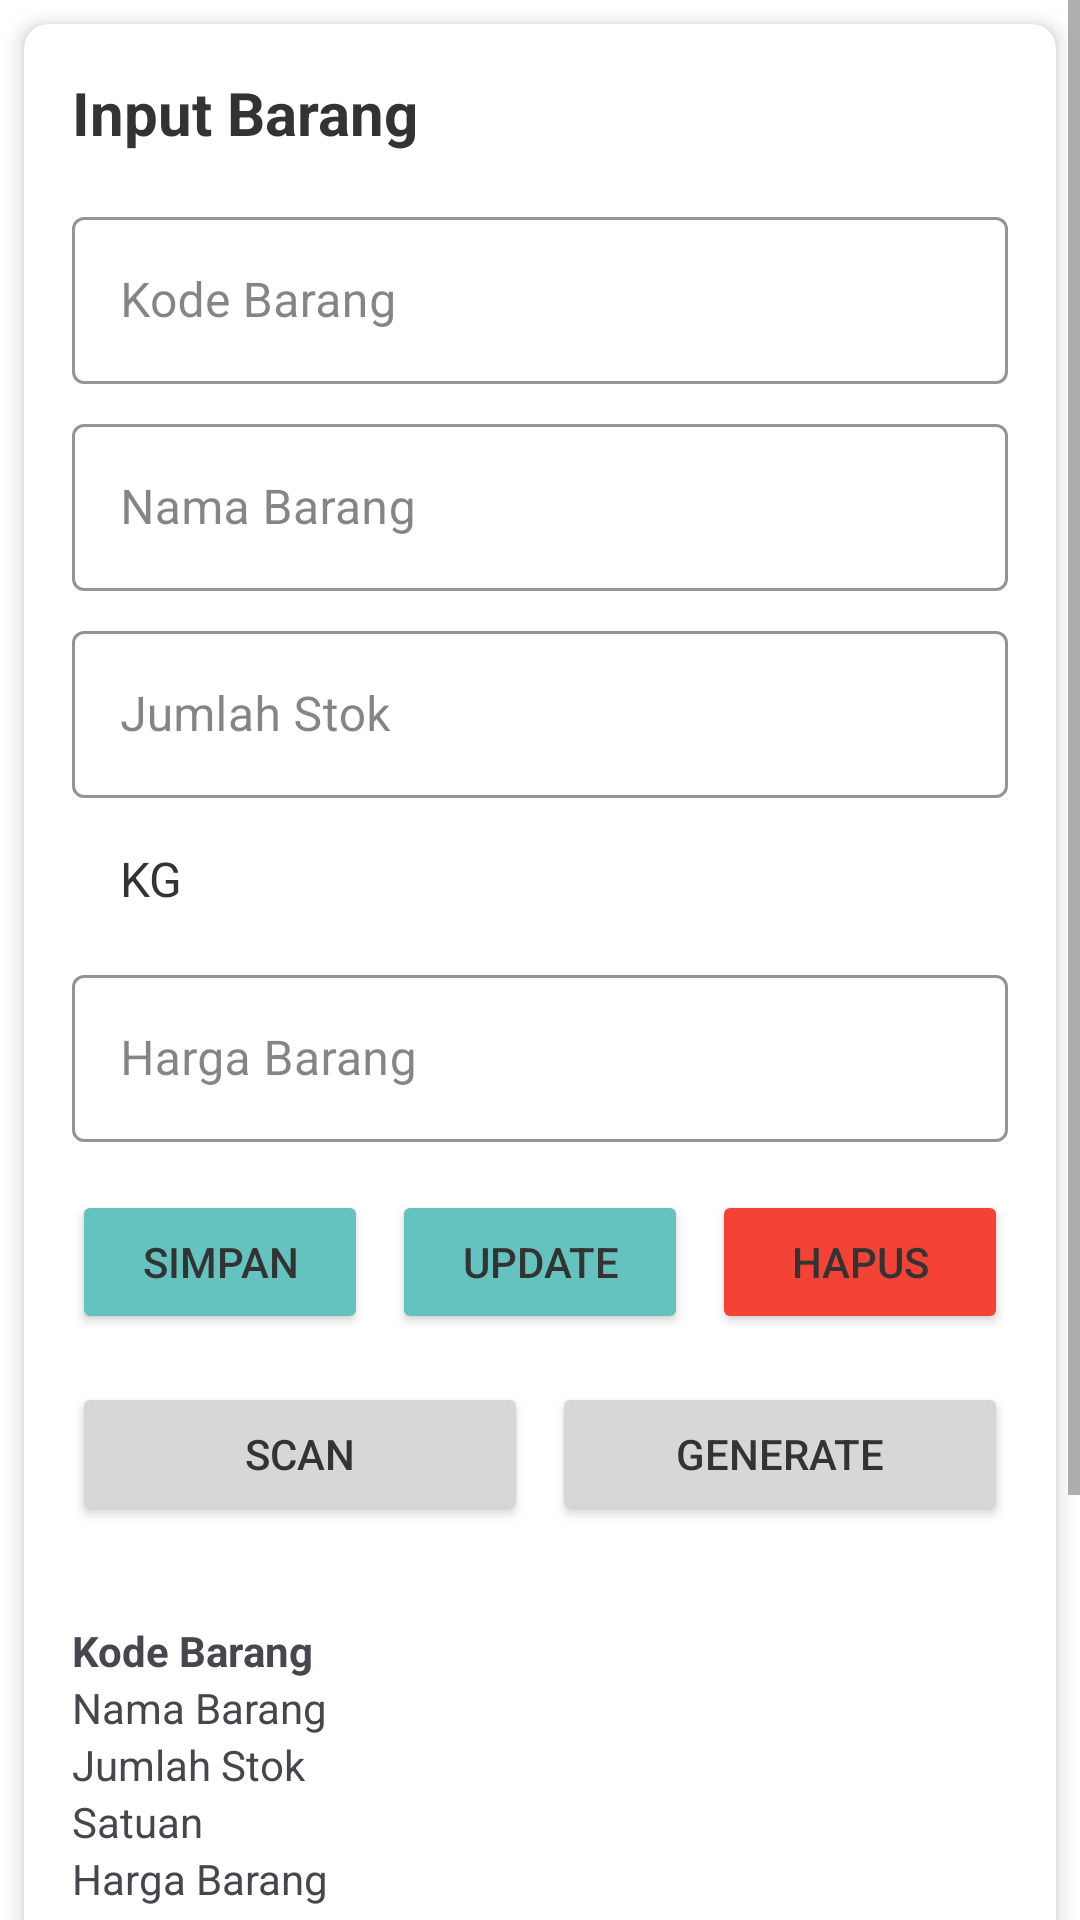

Produce the Android XML layout that renders to this screen, including the resource entries it uses.
<!-- AndroidManifest.xml: application theme Theme.Project1 -->
<!-- res/layout/fragment_master_stok.xml -->
<?xml version="1.0" encoding="utf-8"?>
<ScrollView xmlns:android="http://schemas.android.com/apk/res/android"
    xmlns:app="http://schemas.android.com/apk/res-auto"
    xmlns:tools="http://schemas.android.com/tools"
    android:layout_width="match_parent"
    android:layout_height="match_parent"
    android:orientation="vertical"
    android:background="@color/surface">

    <LinearLayout
            android:layout_width="match_parent"
            android:layout_height="wrap_content"
            android:orientation="vertical">

    <androidx.cardview.widget.CardView
        android:layout_width="match_parent"
        android:layout_height="wrap_content"
        android:layout_margin="8dp"
        app:cardCornerRadius="8dp"
        app:cardElevation="4dp">

        <LinearLayout
            android:layout_width="match_parent"
            android:layout_height="wrap_content"
            android:orientation="vertical"
            android:padding="16dp">

            <TextView
                android:layout_width="match_parent"
                android:layout_height="wrap_content"
                android:text="Input Barang"
                android:textSize="20sp"
                android:textStyle="bold"
                android:textColor="@color/text_primary"
                android:layout_marginBottom="8dp" />

            <com.google.android.material.textfield.TextInputLayout
                android:layout_width="match_parent"
                android:layout_height="wrap_content"
                android:layout_marginTop="8dp"
                app:boxStrokeColor="@color/primary"
                app:hintTextColor="@color/primary"
                style="@style/Widget.MaterialComponents.TextInputLayout.OutlinedBox">

                <com.google.android.material.textfield.TextInputEditText
                    android:id="@+id/etKodeBarang"
                    android:layout_width="match_parent"
                    android:layout_height="wrap_content"
                    android:hint="Kode Barang" />
            </com.google.android.material.textfield.TextInputLayout>

            <com.google.android.material.textfield.TextInputLayout
                android:layout_width="match_parent"
                android:layout_height="wrap_content"
                android:layout_marginTop="8dp"
                app:boxStrokeColor="@color/primary"
                app:hintTextColor="@color/primary"
                style="@style/Widget.MaterialComponents.TextInputLayout.OutlinedBox">

                <com.google.android.material.textfield.TextInputEditText
                    android:id="@+id/etNamaBarang"
                    android:layout_width="match_parent"
                    android:layout_height="wrap_content"
                    android:hint="Nama Barang" />
            </com.google.android.material.textfield.TextInputLayout>

            <com.google.android.material.textfield.TextInputLayout
                android:layout_width="match_parent"
                android:layout_height="wrap_content"
                android:layout_marginTop="8dp"
                app:boxStrokeColor="@color/primary"
                app:hintTextColor="@color/primary"
                style="@style/Widget.MaterialComponents.TextInputLayout.OutlinedBox">

                <com.google.android.material.textfield.TextInputEditText
                    android:id="@+id/etJumlahStok"
                    android:layout_width="match_parent"
                    android:layout_height="wrap_content"
                    android:hint="Jumlah Stok"
                    android:inputType="number" />

            </com.google.android.material.textfield.TextInputLayout>



            <com.google.android.material.textfield.TextInputLayout
                android:layout_width="match_parent"
                android:layout_height="wrap_content"
                android:layout_marginTop="8dp"
                android:hint="Kategori"
                app:boxStrokeColor="@color/primary"
                app:hintTextColor="@color/primary"
                style="@style/Widget.MaterialComponents.TextInputLayout.OutlinedBox">

                <Spinner
                    android:id="@+id/spinner"
                    android:layout_width="match_parent"
                    android:layout_height="wrap_content"
                    android:entries="@array/kategori_barang"
                    android:background="@android:color/transparent"
                    android:padding="8dp" />
            </com.google.android.material.textfield.TextInputLayout>




            <com.google.android.material.textfield.TextInputLayout
                android:layout_width="match_parent"
                android:layout_height="wrap_content"
                android:layout_marginTop="8dp"
                app:boxStrokeColor="@color/primary"
                app:hintTextColor="@color/primary"
                style="@style/Widget.MaterialComponents.TextInputLayout.OutlinedBox">

                <com.google.android.material.textfield.TextInputEditText
                    android:id="@+id/etHargaBarang"
                    android:layout_width="match_parent"
                    android:layout_height="wrap_content"
                    android:hint="Harga Barang"
                    android:inputType="number" />
            </com.google.android.material.textfield.TextInputLayout>

            <LinearLayout
                android:layout_width="match_parent"
                android:layout_height="wrap_content"
                android:orientation="horizontal"
                android:layout_marginTop="16dp">

                <Button
                    android:id="@+id/btnSimpan"
                    android:layout_width="0dp"
                    android:layout_height="wrap_content"
                    android:layout_weight="1"
                    android:text="Simpan"
                    android:backgroundTint="@color/primary"
                    android:layout_marginEnd="4dp" />

                <Button
                    android:id="@+id/btnUpdate"
                    android:layout_width="0dp"
                    android:layout_height="wrap_content"
                    android:layout_weight="1"
                    android:text="Update"
                    android:backgroundTint="@color/primary"
                    android:layout_marginStart="4dp"
                    android:layout_marginEnd="4dp" />

                <Button
                    android:id="@+id/btnHapus"
                    android:layout_width="0dp"
                    android:layout_height="wrap_content"
                    android:layout_weight="1"
                    android:text="Hapus"
                    android:backgroundTint="@color/error"
                    android:layout_marginStart="4dp" />
            </LinearLayout>

        <LinearLayout
            android:layout_width="match_parent"
            android:layout_height="wrap_content"
            android:orientation="horizontal"
            android:layout_marginTop="16dp">

            <Button
                android:id="@+id/btnScan"
                android:layout_width="0dp"
                android:layout_height="wrap_content"
                android:layout_weight="1"
                android:text="Scan"
                android:layout_marginEnd="4dp"/>

            <Button
                android:id="@+id/btnGenerate"
                android:layout_width="0dp"
                android:layout_height="wrap_content"
                android:layout_weight="1"
                android:text="Generate"
                android:layout_marginStart="4dp"/>

        </LinearLayout>

        <LinearLayout
            android:layout_width="match_parent"
            android:layout_height="wrap_content"
            android:orientation="vertical"
            android:layout_marginTop="16dp">


            <ImageView
                android:id="@+id/imageView2"
                android:layout_width="match_parent"
                android:layout_height="wrap_content"
                android:layout_weight="1"
                tools:srcCompat="@tools:sample/avatars" />
        </LinearLayout>

        <LinearLayout
            android:layout_width="match_parent"
            android:layout_height="wrap_content"
            android:orientation="vertical"
            android:layout_marginTop="16dp">


            <TextView
                android:id="@+id/txKodeQR"
                android:layout_width="match_parent"
                android:layout_height="wrap_content"
                android:text="Kode Barang"
                android:textStyle="bold" />

            <TextView
                android:id="@+id/txNamaQR"
                android:layout_width="match_parent"
                android:layout_height="wrap_content"
                android:text="Nama Barang" />

            <TextView
                android:id="@+id/txJumlahQR"
                android:layout_width="match_parent"
                android:layout_height="wrap_content"
                android:text="Jumlah Stok" />

            <TextView
                android:id="@+id/txSatuanQR"
                android:layout_width="match_parent"
                android:layout_height="wrap_content"
                android:text="Satuan" />

            <TextView
                android:id="@+id/txHargaQR"
                android:layout_width="match_parent"
                android:layout_height="wrap_content"
                android:text="Harga Barang" />
        </LinearLayout>


        </LinearLayout>
    </androidx.cardview.widget.CardView>

    <androidx.cardview.widget.CardView
        android:layout_width="match_parent"
        android:layout_height="0dp"
        android:layout_weight="1"
        android:layout_margin="8dp"
        app:cardCornerRadius="8dp"
        app:cardElevation="4dp">

        <LinearLayout
            android:layout_width="match_parent"
            android:layout_height="match_parent"
            android:orientation="vertical"
            android:padding="16dp">

            <TextView
                android:layout_width="match_parent"
                android:layout_height="wrap_content"
                android:layout_marginBottom="8dp"
                android:text="Daftar Stok Barang"
                android:textColor="@color/text_primary"
                android:textSize="20sp"
                android:textStyle="bold" />

            <com.google.android.material.textfield.TextInputLayout
                style="@style/Widget.MaterialComponents.TextInputLayout.OutlinedBox"
                android:layout_width="match_parent"
                android:layout_height="wrap_content"
                android:layout_marginBottom="8dp"
                app:boxStrokeColor="@color/primary"
                app:hintTextColor="@color/primary">

                <com.google.android.material.textfield.TextInputEditText
                    android:id="@+id/etCari"
                    android:layout_width="match_parent"
                    android:layout_height="wrap_content"
                    android:drawableEnd="@android:drawable/ic_menu_search"
                    android:hint="Cari Barang" />
            </com.google.android.material.textfield.TextInputLayout>

            <androidx.recyclerview.widget.RecyclerView
                android:id="@+id/rvBarang"
                android:layout_width="match_parent"
                android:layout_height="match_parent"
                tools:listitem="@layout/item_mutasi" />
        </LinearLayout>
    </androidx.cardview.widget.CardView>
</LinearLayout>

</ScrollView>
<!-- res/layout/item_mutasi.xml (included above) -->
<?xml version="1.0" encoding="utf-8"?>
<androidx.cardview.widget.CardView xmlns:android="http://schemas.android.com/apk/res/android"
    xmlns:app="http://schemas.android.com/apk/res-auto"
    android:layout_width="match_parent"
    android:layout_height="wrap_content"
    android:layout_marginBottom="8dp"
    android:layout_marginTop="4dp"
    android:layout_marginStart="4dp"
    android:layout_marginEnd="4dp"
    android:foreground="?android:attr/selectableItemBackground"
    android:clickable="true"
    android:focusable="true"
    app:cardCornerRadius="12dp"
    app:cardElevation="4dp">

    <LinearLayout
        android:layout_width="match_parent"
        android:layout_height="wrap_content"
        android:orientation="vertical"
        android:padding="12dp">

        <TextView
            android:id="@+id/tvNamaBarang"
            android:layout_width="wrap_content"
            android:layout_height="wrap_content"
            android:text="Nama Barang"
            android:textStyle="bold"
            android:textSize="16sp"
            android:textColor="@color/text_primary" />

        <TextView
            android:id="@+id/tvKodeBarang"
            android:layout_width="wrap_content"
            android:layout_height="wrap_content"
            android:text="Kode: BRG001"
            android:textSize="14sp"
            android:textColor="@color/text_secondary" />

        <TextView
            android:id="@+id/tvJumlah"
            android:layout_width="wrap_content"
            android:layout_height="wrap_content"
            android:text="Jumlah: 10"
            android:textSize="14sp"
            android:textColor="@color/text_secondary" />

        <TextView
            android:id="@+id/tvTanggalWaktu"
            android:layout_width="wrap_content"
            android:layout_height="wrap_content"
            android:text="Tanggal: 18/04/2025, Pukul: 14:00"
            android:textSize="14sp"
            android:textColor="@color/text_secondary" />

        <TextView
            android:id="@+id/tvTipeTransaksi"
            android:layout_width="wrap_content"
            android:layout_height="wrap_content"
            android:text="Tipe: In"
            android:textSize="14sp"
            android:textColor="@color/text_secondary" />

        <TextView
            android:id="@+id/tvStatus"
            android:layout_width="wrap_content"
            android:layout_height="wrap_content"
            android:text="Status: Pending"
            android:textSize="14sp"
            android:textColor="@color/text_secondary" />

    </LinearLayout>
</androidx.cardview.widget.CardView>
<!-- resources referenced by this layout -->
<resources>
  <string-array name="kategori_barang">
          <item>KG</item>
          <item>GRAM</item>
          <item>LITER</item>
      </string-array>
  <color name="error">#F44336</color>
  <color name="primary">#64C3BF</color>
  <color name="surface">#FFFFFF</color>
  <color name="text_primary">#333333</color>
  <color name="text_secondary">#666666</color>
  <style name="Theme.Project1" parent="Base.Theme.Project1" />
  <style name="Base.Theme.Project1" parent="Theme.Material3.DayNight.NoActionBar">
  
          
          <item name="colorPrimary">@color/primary</item>
          <item name="colorPrimaryVariant">@color/primary_variant</item>
          <item name="colorOnPrimary">@color/on_primary</item>
          
          <item name="colorSecondary">@color/secondary</item>
          <item name="colorSecondaryVariant">@color/secondary_variant</item>
          <item name="colorOnSecondary">@color/on_secondary</item>
          
          <item name="android:colorBackground">@color/surface</item>
          <item name="colorOnBackground">@color/on_background</item>
          
          <item name="colorSurface">@color/surface</item>
          <item name="colorOnSurface">@color/on_surface</item>
          
          <item name="colorError">@color/error</item>
          <item name="colorOnError">@color/on_error</item>
          
          <item name="android:statusBarColor">@color/primary</item>
          <item name="android:windowLightStatusBar">true</item>
          
          <item name="android:textColorPrimary">@color/text_primary</item>
          <item name="android:textColorSecondary">@color/text_secondary</item>
      </style>
  <color name="primary_variant">#53B2AE</color>
  <color name="on_primary">#FFFFFF</color>
  <color name="secondary">#BBE8E5</color>
  <color name="secondary_variant">#A9D6D3</color>
  <color name="on_secondary">#333333</color>
  <color name="on_background">#333333</color>
  <color name="on_surface">#333333</color>
  <color name="on_error">#FFFFFF</color>
</resources>
